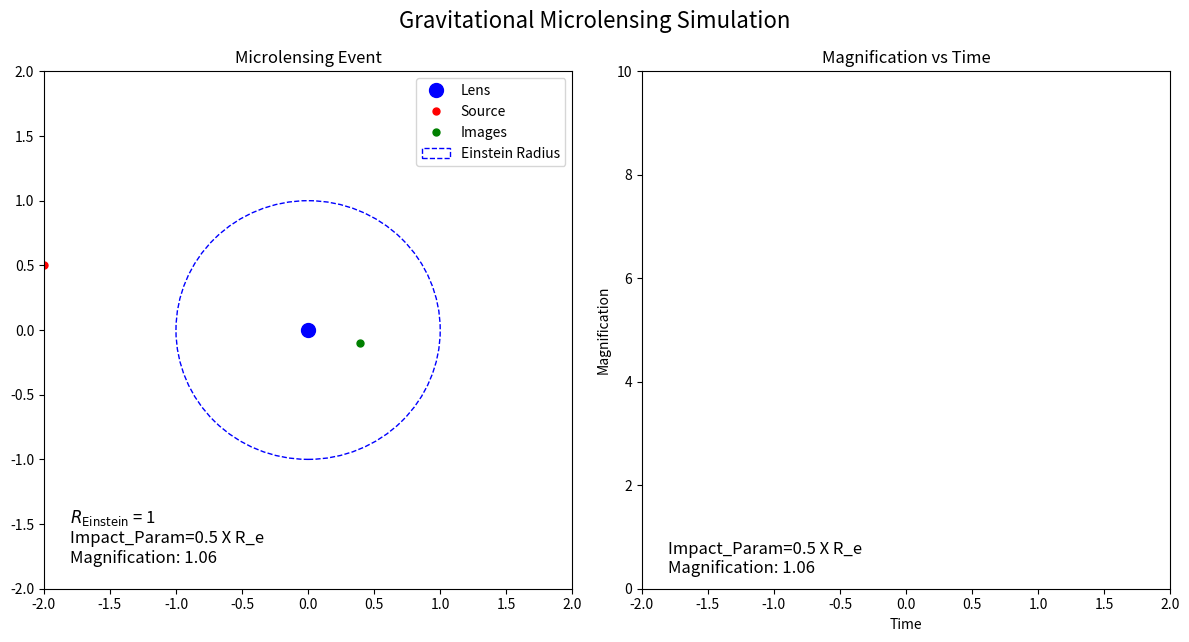
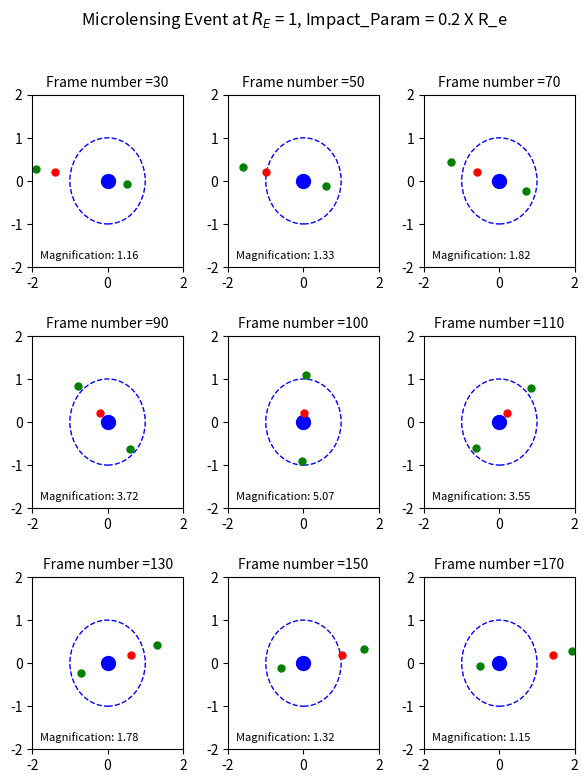
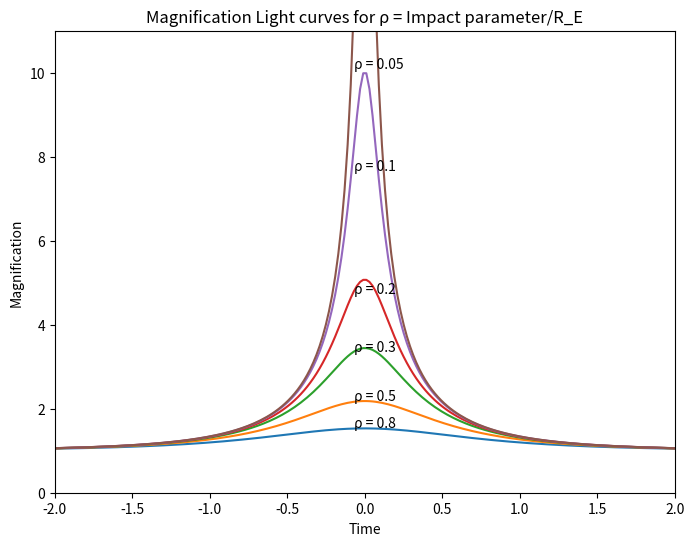

Reproduce these figures in Python, in order.
import numpy as np
import matplotlib.pyplot as plt
from matplotlib.animation import FuncAnimation

# Parameters
R_E = 1  # Einstein radius
impact_parameters = [0.5]#[ 0.5, 0.3, 0.2, 0.1, 0.05]  # Multiple distances of closest approach

impact_params = np.array(impact_parameters)*R_E

# Time array or X array
num_frames = 200
x_start = -2*R_E
x_end = 2*R_E
time_per_param = np.linspace(x_start, x_end, num_frames)
time = np.concatenate([time_per_param + i * 4 for i in range(len(impact_params))])

# Lens position (fixed at origin)
lens_pos = np.array([0,0])
x_lens, y_lens = lens_pos

# Source position as a function of time
def source_position(t, impact_param):
    return np.array([t, impact_param + y_lens])  

# Calculate image positions based on the lens equation
def image_positions(source_pos):
    x_s, y_s = source_pos
    u = np.sqrt((x_s - x_lens) ** 2 + (y_s - y_lens) ** 2) / R_E
    if u == 0:
        theta = np.linspace(0, 2 * np.pi, 100)
        return np.vstack((R_E * np.cos(theta), R_E * np.sin(theta)))
    theta_1 = (u + np.sqrt(u ** 2 + 4)) / 2 * R_E
    theta_2 = (u - np.sqrt(u ** 2 + 4)) / 2 * R_E
    image1 = np.array([theta_1 * (x_s - x_lens) / np.sqrt((x_s - x_lens) ** 2 + (y_s - y_lens) ** 2) + x_lens,
                       theta_1 * (y_s - y_lens) / np.sqrt((x_s - x_lens) ** 2 + (y_s - y_lens) ** 2) + y_lens])
    image2 = np.array([theta_2 * (x_s - x_lens) / np.sqrt((x_s - x_lens) ** 2 + (y_s - y_lens) ** 2) + x_lens,
                       theta_2 * (y_s - y_lens) / np.sqrt((x_s - x_lens) ** 2 + (y_s - y_lens) ** 2) + y_lens])
    return np.vstack((image1, image2)).T

# Magnification function
def magnification(u):
    return (u ** 2 + 2) / (u * np.sqrt(u ** 2 + 4))

# Compute magnification for each time step
def compute_magnification(t, impact_param):
    source_pos = source_position(t, impact_param)
    x_s, y_s = source_pos
    u = np.sqrt((x_s-x_lens)**2 + (y_s-y_lens)**2) / R_E
    return magnification(u)

# Initialize the plot
fig, (ax1, ax2) = plt.subplots(1, 2, figsize=(12, 6.5))

# Plot settings for the microlensing event
ax1.set_xlim(x_start-abs(x_lens), x_end+abs(x_lens))
ax1.set_ylim(x_start-abs(y_lens), x_end+abs(y_lens))
lens_dot, = ax1.plot([], [], 'bo', label='Lens', markersize=10)
source_dot, = ax1.plot([], [], 'ro', label='Source', markersize=5)
image_dots, = ax1.plot([], [], 'go', label='Images', markersize=5)
magnification_text = ax1.text(0.9*x_start-abs(x_lens), 0.9*x_start-abs(y_lens), '', fontsize=12)
circle = plt.Circle(lens_pos, R_E, color='b', fill=False, linestyle='--', label='Einstein Radius')
ax1.add_patch(circle)
ax1.legend()
# ax1.grid()

# Plot settings for the magnification vs time plot
ax2.set_xlim(x_start, x_end)
ax2.set_ylim(0, 10)
magnification_line, = ax2.plot([], [], 'r-')
impact_text = ax2.text(0.9*x_start, 0.3, '', fontsize=12)
ax2.set_xlabel('Time')
ax2.set_ylabel('Magnification')

# Data for the magnification plot
magnifications = []
for impact_param in impact_params:
    magnifications.append([compute_magnification(t, impact_param) for t in time_per_param])

def toggle_pause(event):
    global ani, paused
    if event.key == ' ':
        if paused:
            ani.event_source.start()
        else:
            ani.event_source.stop()
        paused = not paused

# Update function for animation
def update(frame):
    t = time[frame]
    impact_param_idx = frame // num_frames
    impact_param = impact_params[impact_param_idx]
    # print(impact_params, impact_param_idx, impact_param)
    local_frame = frame % num_frames
    if local_frame == 1:
        print(impact_param_idx,')   R_E:', R_E , '  impact_parameter:' , impact_parameters[impact_param_idx] )
    
    lens_dot.set_data([lens_pos[0]], [lens_pos[1]])
    source_pos = source_position(time_per_param[local_frame], impact_param)
    source_dot.set_data([source_pos[0]], [source_pos[1]])
    images = image_positions(source_pos)
    image_dots.set_data(images[0], images[1])
    mag = compute_magnification(time_per_param[local_frame], impact_param)
    magnification_text.set_text(f'$R_{{\\text{{Einstein}}}}$ = {R_E}\nImpact_Param={impact_parameters[impact_param_idx]} X R_e\nMagnification: {mag:.2f}')
    ax1.set_title(f'Microlensing Event')

    # Update magnification vs time plot
    magnification_line.set_data(time_per_param[:local_frame + 1], magnifications[impact_param_idx][:local_frame + 1])
    impact_text.set_text(f'Impact_Param={impact_parameters[impact_param_idx]} X R_e\nMagnification: {mag:.2f}')
    ax2.set_title(f'Magnification vs Time')

    # if  local_frame % (num_frames) == 160:
        # plt.savefig(fr'C:\Users\<user> Tyagi\Documents\GitHub\Microlensing-Axions-KSP5\output\stationery_frame.png')        

    return lens_dot, source_dot, image_dots, magnification_text, circle, magnification_line, impact_text

global paused
paused = False
fig.canvas.mpl_connect('key_press_event', toggle_pause)

# Create animation
ani = FuncAnimation(fig, update, frames=len(time), blit=True, interval=30, repeat=False)

# Set the figure title
fig.suptitle('Gravitational Microlensing Simulation', fontsize=16)

# Show the animation
plt.tight_layout()
plt.show()

# Save the animation
# print("saving")
# ani.save(r'C:\Users\<user> Tyagi\Documents\GitHub\Microlensing-Axions-KSP5\output\microlensing_animation_trial.gif', writer='pillow', fps=40)
# print("output saved")




#--------------------------------------------------------------------------------------#

# printing the Microlensing animation through snapshots

impact_parameters = [ 0.2 ]

frame_nos =[30, 50, 70, 90, 100, 110, 130, 150, 170 ]
time_stamps =np.array([time_per_param[f] for f in frame_nos])
impact_param = impact_parameters[0]*R_E

fig, axes = plt.subplots(3, 3, figsize=(7, 8.5))
axes = axes.flatten()
fig.subplots_adjust(hspace=0.4, wspace=0.3)

for i, ax in enumerate(axes):
    ax.set_xlim(x_start-abs(x_lens), x_end+abs(x_lens))
    ax.set_ylim(x_start-abs(y_lens), x_end+abs(y_lens))

    lens_dot, = ax.plot(0, 0, 'bo', label='Lens', markersize=10)

    source_pos = source_position(time_stamps[i], impact_param)
    source_dot, = ax.plot([source_pos[0]], [source_pos[1]], 'ro', label='Source', markersize=5)

    images = image_positions(source_pos)
    image_dots, = ax.plot(images[0], images[1], 'go', label='Images', markersize=5)

    mag = compute_magnification(time_stamps[i], impact_param)
    magnification_text = ax.text(0.9*x_start-abs(x_lens), 0.9*x_start-abs(y_lens), '', fontsize=8)
    magnification_text.set_text(f'Magnification: {mag:.2f}')

    circle = plt.Circle(lens_pos, R_E, color='b', fill=False, linestyle='--', label='Einstein Radius')
    ax.add_patch(circle)
    ax.set_title(f"Frame number ={frame_nos[i]}", fontsize=10)

    # ax.legend()
# $R_{{\\text{{Einstein}}}}$ = {R_E}\nImpact_Param= 0.1 X R_e\n
fig.suptitle(f'Microlensing Event at $R_E$ = {R_E}, Impact_Param = {impact_parameters[0]} X R_e')
# plt.tight_layout()
# plt.savefig(r'C:\Users\<user> Tyagi\Documents\GitHub\Microlensing-Axions-KSP5\output\Microlensing_snapshot.png') 
plt.show()




#======================================================================================================#

# Plotting the various lightcurves for multiple impact params

Impact_parameters = [ 0.8, 0.5, 0.3, 0.2, 0.1, 0.05]
Impact_param = np.array(Impact_parameters) * R_E
# print(Impact_parameters)

plt.figure(figsize=(8, 6))
plt.xlim(x_start, x_end)
plt.ylim(0, 11)


for j, ip in enumerate(Impact_param):
    # print(impact_param)
    magnifications = []
    magnifications = [compute_magnification(t, ip) for t in time_per_param]
    plt.plot(time_per_param, magnifications, label=f'\u03C1 = {Impact_parameters[j]}')
    plt.annotate(f'\u03C1 = {Impact_parameters[j]}', xy=(time_per_param[96], magnifications[104]+(0.02/Impact_parameters[j])),  fontsize=10)# xytext=(10, 10), textcoords='offset points',


plt.xlabel('Time')
plt.ylabel('Magnification')
plt.title('Magnification Light curves for \u03C1 = Impact parameter/R_E')
# plt.legend()

# plt.savefig(r'C:\Users\<user> Tyagi\Documents\GitHub\Microlensing-Axions-KSP5\output\Microlensing_Light_Curves.png')
plt.show()